Run: headless pygame with SDL's dummy video driver; simulated clock (each Clock.tick advances the game by its frame time, no real sleeping); random seed 0; keys injected as events and as key.get_pressed() state; mouse plan: one left click at the window centre at the start of phase 2, then a move to the lower-right quarter at the start of phase 3.
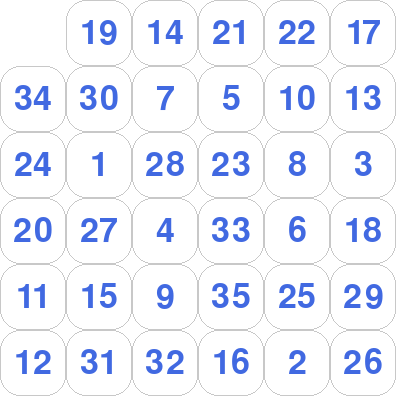
Frame 1 of 4 · flips 1–60 · no input
Frame 2 of 4 · flips 61–180 · clicked the window centre · tapped SPACE, RETURN · held RIGHT (→), D · screen unchanged from frame 1, image omitted
Frame 3 of 4 · flips 181–300 · moved the mouse to the lower-right quarter · held DOWN (↓), S · screen unchanged from frame 2, image omitted
Frame 4 of 4 · flips 301–420 · held LEFT (←), A, UP (↑), W · screen unchanged from frame 3, image omitted

The pygame program that drew these frames:

import pygame
import random
import sys

# Initialize Pygame
pygame.init()

BORDER_SIZE = random.randint(3, 8)
FONT_SIZE = {3: 80, 4: 70, 5: 60, 6: 50, 7: 40, 8: 30}.get(BORDER_SIZE, 50)

# Window parameters
WIDTH = 400
HEIGHT = 400
CELL_SIZE = WIDTH // BORDER_SIZE

# Colors
COLOR_TEXT = (65, 105, 225)
COLOR_BLOCK = (200, 200, 200)
COLOR_FILL = (255, 255, 255)

# Rounded tile corner radius
RADIUS = 20

# Create window
screen = pygame.display.set_mode((WIDTH, HEIGHT))
pygame.display.set_caption("15 Puzzle")


# Function to check parity of the permutation, i.e. whether a solution exists
def is_can_solved(lst):
    sol = 0
    for i in range(BORDER_SIZE**2):
        if lst[i]:
            for j in range(i):
                if lst[j] > lst[i]:
                    sol += 1
    sol += lst.index(0) // BORDER_SIZE + 1
    return sol % 2 == (BORDER_SIZE**2) % 2


# Function to create and shuffle the 15-puzzle board
def create_board():
    board = [[0] * BORDER_SIZE for _ in range(BORDER_SIZE)]
    numbers = list(range(BORDER_SIZE**2))
    random.shuffle(numbers)
    while not is_can_solved(numbers):
        random.shuffle(numbers)
    k = 0
    for i in range(BORDER_SIZE):
        for j in range(BORDER_SIZE):
            board[i][j] = numbers[k]
            k += 1
    return board


# Function to locate the empty cell
def find_empty_cell(board):
    for i in range(BORDER_SIZE):
        for j in range(BORDER_SIZE):
            if board[i][j] == 0:
                return i, j


# Function to check if the game is finished
def check_win(board):
    k = 1
    for i in range(BORDER_SIZE):
        for j in range(BORDER_SIZE):
            if board[i][j] != k % BORDER_SIZE**2:
                return False
            k += 1
    return True


# Function to swap a tile with the empty cell
def swap(board, row1, col1, row2, col2):
    board[row1][col1], board[row2][col2] = board[row2][col2], board[row1][col1]


def condition(p1, p2, pair, mode):
    a, b = [p2, p1][pair]
    return [a >= b, a <= b][mode]


# refactor ...line 110-124
def move_cells():
    pass


# Main game function
def main():
    # Create the game board
    board = create_board()
    empty_row, empty_col = find_empty_cell(board)
    vec = (-1, 1)

    while True:
        # Event handling
        for event in pygame.event.get():
            if event.type == pygame.QUIT:
                pygame.quit()
                sys.exit()

            if event.type == pygame.MOUSEBUTTONDOWN:
                x, y = pygame.mouse.get_pos()
                col = x // CELL_SIZE
                row = y // CELL_SIZE
                if abs(row - empty_row) + abs(col - empty_col) == 1:
                    swap(board, row, col, empty_row, empty_col)
                    empty_row, empty_col = row, col
                # смещение строки/столбца целиком в зависимости от положения пустой клетки
                elif abs(row - empty_row) * abs(col - empty_col) == 0:
                    if row == empty_row:
                        k1, k2, pair = (0, 1, 0)
                        mode = col > empty_col
                    elif col == empty_col:
                        k1, k2, pair = (1, 0, 1)
                        mode = row > empty_row

                    x, y = empty_row + k1 * vec[mode], empty_col + k2 * vec[mode]
                    while condition((x, row), (y, col), pair, mode):
                        swap(board, x, y, empty_row, empty_col)
                        empty_row, empty_col = x, y
                        x, y = empty_row + k1 * vec[mode], empty_col + k2 * vec[mode]

        # Draw the game board
        screen.fill(COLOR_FILL)
        for i in range(BORDER_SIZE):
            for j in range(BORDER_SIZE):
                if board[i][j] != 0:
                    pygame.draw.rect(
                        screen,
                        COLOR_BLOCK,
                        (j * CELL_SIZE, i * CELL_SIZE, CELL_SIZE, CELL_SIZE),
                        1,
                        RADIUS,
                    )
                    font = pygame.font.Font(None, FONT_SIZE)
                    text = font.render(str(board[i][j]), True, COLOR_TEXT)
                    text_rect = text.get_rect(
                        center=(
                            j * CELL_SIZE + CELL_SIZE // 2,
                            i * CELL_SIZE + CELL_SIZE // 2,
                        )
                    )
                    screen.blit(text, text_rect)

        # Check if the game is finished
        if check_win(board):
            font = pygame.font.Font(None, FONT_SIZE)
            text = font.render("You won!", True, COLOR_BLOCK)
            text_rect = text.get_rect(center=(WIDTH // 2, HEIGHT // 2))
            screen.blit(text, text_rect)

        pygame.display.flip()


if __name__ == "__main__":
    main()
